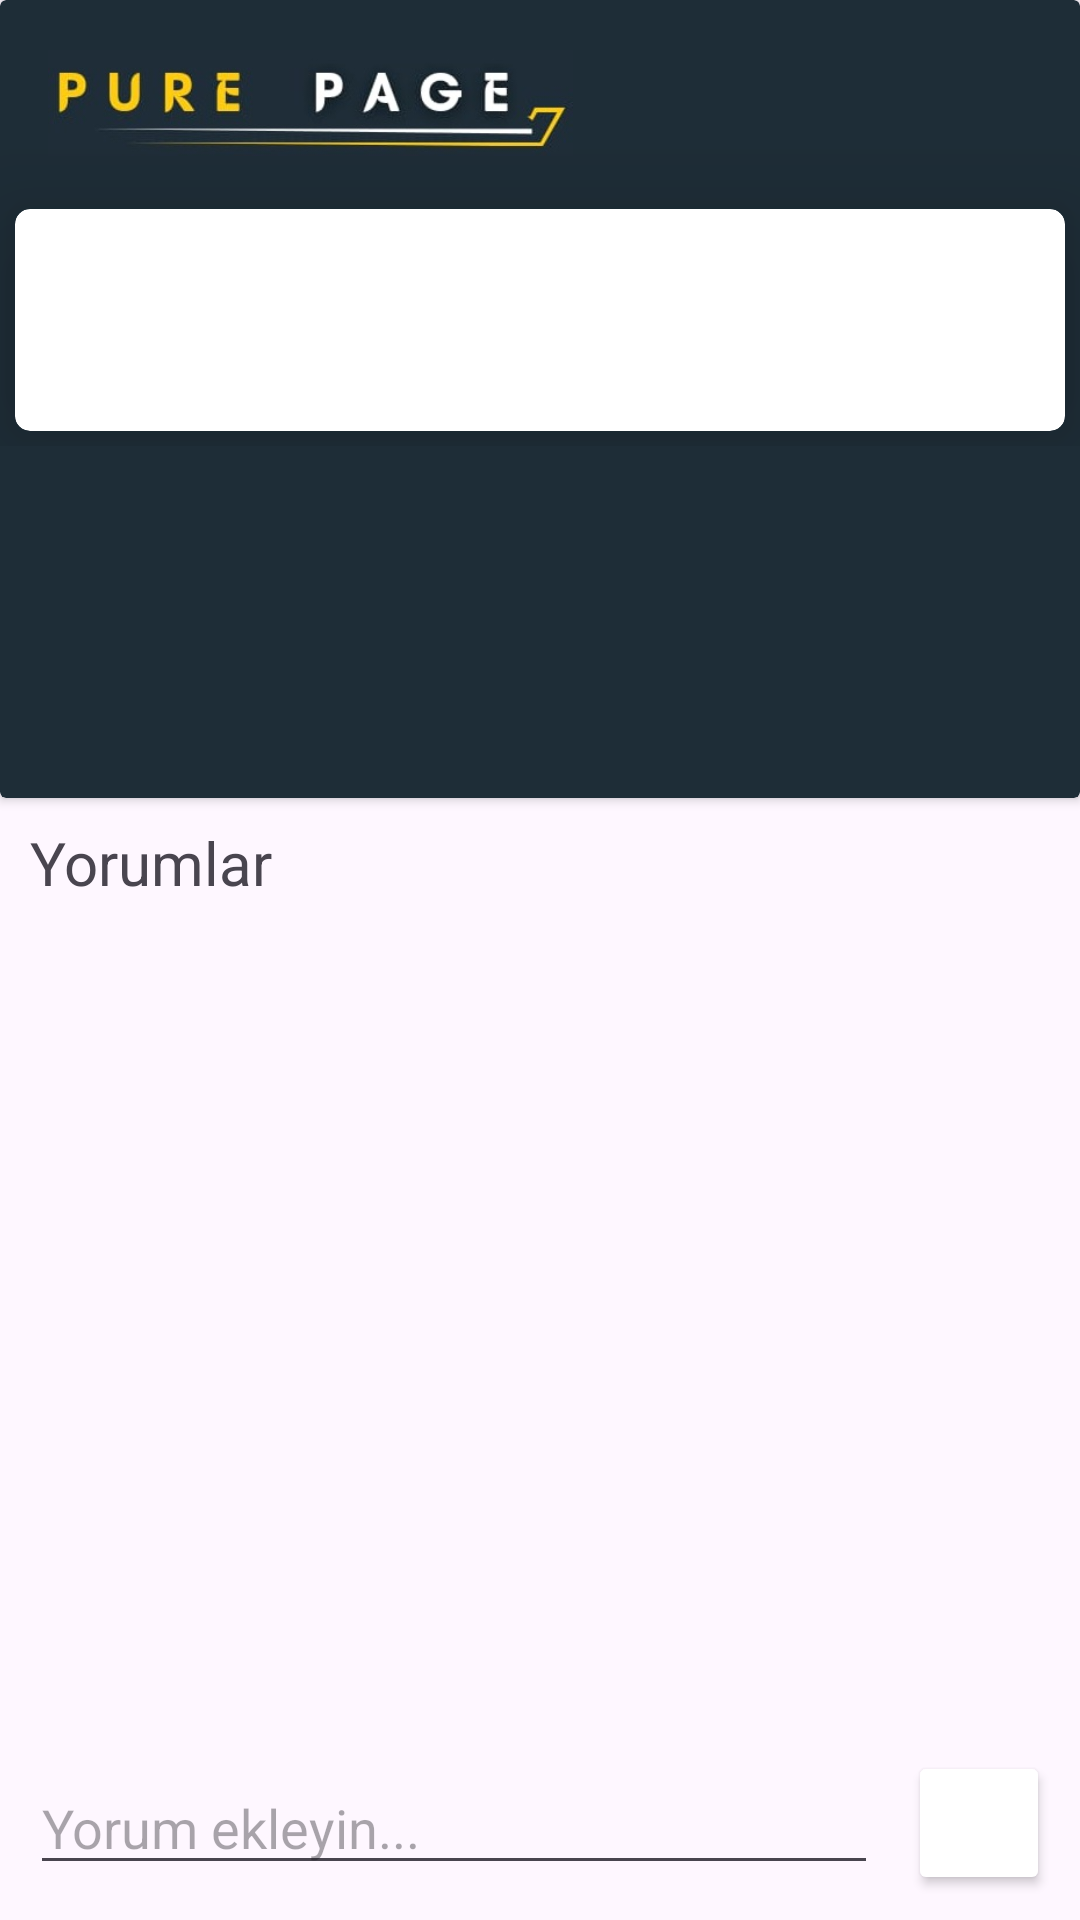

Produce the Android XML layout that renders to this screen, including the resource entries it uses.
<!-- AndroidManifest.xml: application theme Theme.PurePage -->
<!-- res/layout/activity_comment.xml -->
<?xml version="1.0" encoding="utf-8"?>
<androidx.constraintlayout.widget.ConstraintLayout xmlns:android="http://schemas.android.com/apk/res/android"
    xmlns:app="http://schemas.android.com/apk/res-auto"
    xmlns:tools="http://schemas.android.com/tools"
    android:layout_width="match_parent"
    android:layout_height="match_parent"
    android:orientation="vertical"
    tools:context=".view.CommentActivity">

    <androidx.cardview.widget.CardView
        android:id="@+id/cardView4"
        android:layout_width="0dp"
        android:layout_height="0dp"
        android:layout_marginBottom="43dp"
        android:backgroundTint="@color/dark_blue"
        app:layout_constraintBottom_toTopOf="@+id/commentRecyclerView"
        app:layout_constraintEnd_toEndOf="parent"
        app:layout_constraintStart_toStartOf="parent"
        app:layout_constraintTop_toTopOf="parent">

        <LinearLayout
            android:layout_width="match_parent"
            android:layout_height="wrap_content"
            android:orientation="vertical">

            <ImageView
                android:id="@+id/imageView5"
                android:layout_width="175dp"
                android:layout_height="36.8dp"
                android:layout_marginLeft="16dp"
                android:layout_marginTop="16dp"
                android:layout_marginBottom="12dp"
                app:srcCompat="@drawable/name" />

            <androidx.cardview.widget.CardView
                android:layout_width="match_parent"
                android:layout_height="wrap_content"
                android:layout_margin="5dp"
                app:cardCornerRadius="5dp"
                app:cardElevation="20dp">

                <ScrollView
                    android:layout_width="match_parent"
                    android:layout_height="match_parent">

                    <LinearLayout
                        android:layout_width="match_parent"
                        android:layout_height="wrap_content"
                        android:layout_weight="3"
                        android:backgroundTint="@color/white"
                        android:orientation="vertical"
                        android:paddingLeft="5dp"
                        android:paddingRight="5dp">

                        <TextView
                            android:id="@+id/postRecyclerEmailText"
                            android:layout_width="match_parent"
                            android:layout_height="wrap_content"
                            android:layout_marginTop="10dp"
                            android:backgroundTint="@color/white"
                            android:textColor="#2196F3"
                            android:textSize="18sp" />

                        <TextView
                            android:id="@+id/postRecyclerPostText"
                            android:layout_width="match_parent"
                            android:layout_height="wrap_content"
                            android:layout_marginTop="8dp"
                            android:layout_marginBottom="10dp"
                            android:backgroundTint="@color/white"
                            android:textSize="16sp" />
                    </LinearLayout>
                </ScrollView>

            </androidx.cardview.widget.CardView>
        </LinearLayout>

    </androidx.cardview.widget.CardView>

    <TextView
        android:id="@+id/textView3"
        android:layout_width="match_parent"
        android:layout_height="wrap_content"
        android:layout_margin="10dp"
        android:text="Yorumlar"
        android:textSize="20sp"
        app:layout_constraintBottom_toTopOf="@+id/commentRecyclerView"
        app:layout_constraintEnd_toEndOf="parent"
        app:layout_constraintStart_toStartOf="parent"
        app:layout_constraintTop_toBottomOf="@+id/cardView4" />

    <androidx.recyclerview.widget.RecyclerView
        android:id="@+id/commentRecyclerView"
        android:layout_width="0dp"
        android:layout_height="0dp"
        android:layout_marginBottom="65dp"
        android:backgroundTint="@color/white"
        android:visibility="visible"
        app:layout_constraintBottom_toBottomOf="parent"
        app:layout_constraintEnd_toEndOf="parent"
        app:layout_constraintStart_toStartOf="parent"
        app:layout_constraintTop_toBottomOf="@+id/cardView4" />

    <LinearLayout
        android:id="@+id/linearLayout2"
        android:layout_width="match_parent"
        android:layout_height="wrap_content"
        android:backgroundTint="@color/white"
        app:layout_constraintBottom_toBottomOf="parent"
        app:layout_constraintEnd_toEndOf="parent"
        app:layout_constraintStart_toStartOf="parent"
        app:layout_constraintTop_toBottomOf="@+id/commentRecyclerView">

        <EditText
            android:id="@+id/commentEditText"
            android:layout_width="0dp"
            android:layout_height="wrap_content"
            android:layout_margin="10dp"
            android:layout_weight="6"
            android:ems="10"
            android:gravity="start|top"
            android:hint="Yorum ekleyin..."
            android:inputType="textMultiLine" />

        <Button
            android:id="@+id/commentButton"
            android:layout_width="0dp"
            android:layout_height="wrap_content"
            android:layout_gravity="right|center_vertical"
            android:layout_marginRight="10dp"
            android:layout_weight="1"
            android:backgroundTint="@color/white"
            app:icon="@drawable/baseline_send_24"
            app:iconTint="@color/black" />
    </LinearLayout>

</androidx.constraintlayout.widget.ConstraintLayout>
<!-- resources referenced by this layout -->
<resources>
  <color name="black">#FF000000</color>
  <color name="dark_blue">#1E2D37</color>
  <color name="white">#FFFFFFFF</color>
  <!-- drawable name: jpeg bitmap (drawable, 13356 bytes) -->
  <style name="Theme.PurePage" parent="Base.Theme.PurePage" />
  <style name="Base.Theme.PurePage" parent="Theme.Material3.DayNight.NoActionBar">
          
          
          <item name="android:statusBarColor">@color/dark_blue</item>
      </style>
</resources>
